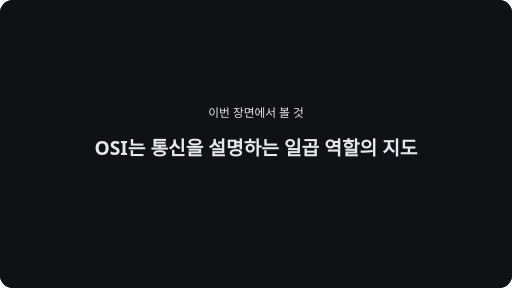
t = 0.00 s
t = 1.50 s: frame unchanged from t = 0.00 s, image omitted
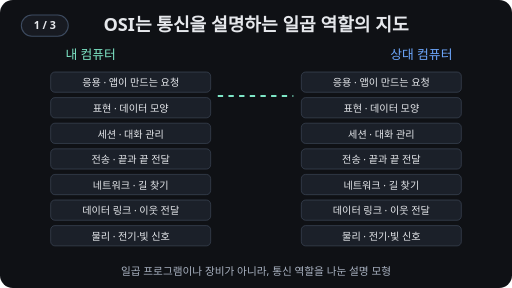
t = 3.33 s
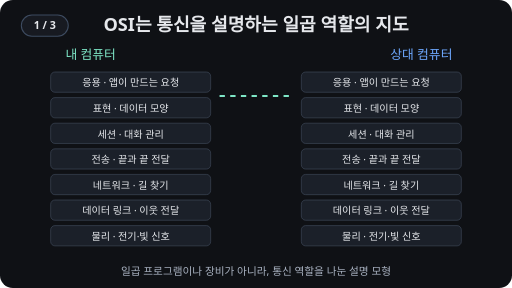
t = 4.67 s
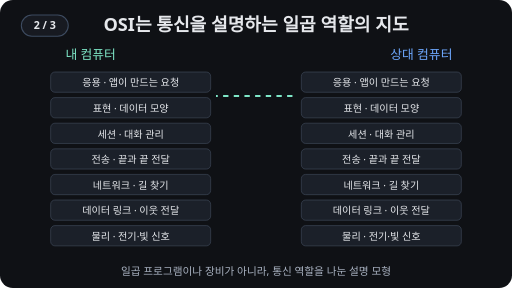
t = 7.33 s
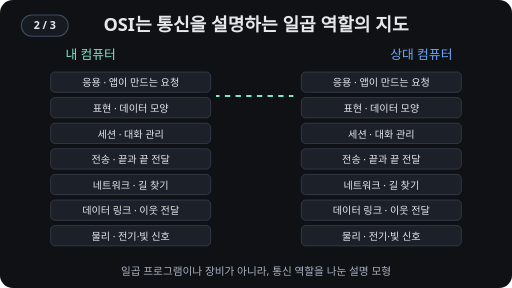
t = 8.67 s

The animated SVG that drew these frames (rendered in a browser with its animation timeline set to each time). Animation: 5 SMIL elements (animate=5); frames cover the first 8.67 s, repeats indefinitely.

<svg xmlns="http://www.w3.org/2000/svg" viewBox="0 0 960 540" role="img" aria-labelledby="title desc"><title id="title">통신 일을 일곱 역할로 나눈 OSI 모델</title><desc id="desc">OSI는 네트워크 통신을 일곱 역할로 나누어 설명하는 참조 모델입니다.</desc><rect width="960" height="540" rx="24" fill="#0f1115"/>
<g aria-label="재생 단계"><rect x="40" y="28" width="88" height="40" rx="20" fill="#171a21" stroke="#3d4b60" stroke-width="2"/><text x="84" y="55" text-anchor="middle" font-size="20" font-weight="700" fill="#e6e8ec" opacity="1">1 / 3<animate attributeName="opacity" values="1;1;0;0;0" keyTimes="0;0.11111;0.40738;0.70373;1" calcMode="discrete" dur="18s" repeatCount="indefinite"/></text><text x="84" y="55" text-anchor="middle" font-size="20" font-weight="700" fill="#e6e8ec" opacity="0">2 / 3<animate attributeName="opacity" values="0;0;1;0;0" keyTimes="0;0.11111;0.40738;0.70373;1" calcMode="discrete" dur="18s" repeatCount="indefinite"/></text><text x="84" y="55" text-anchor="middle" font-size="20" font-weight="700" fill="#e6e8ec" opacity="0">3 / 3<animate attributeName="opacity" values="0;0;0;1;0" keyTimes="0;0.11111;0.40738;0.70373;1" calcMode="discrete" dur="18s" repeatCount="indefinite"/></text></g><style>text{font-family:system-ui,sans-serif;fill:#e6e8ec} .muted{fill:#aab3c2} .teal{fill:#7ee7c7} .blue{fill:#6ea8fe} .amber{fill:#ffb454} .box{fill:#1b2029;stroke:#485366;stroke-width:2}</style><text x="480" y="58" text-anchor="middle" font-size="34" font-weight="700">OSI는 통신을 설명하는 일곱 역할의 지도</text><text x="170" y="110" text-anchor="middle" class="teal" font-size="24">내 컴퓨터</text><text x="790" y="110" text-anchor="middle" class="blue" font-size="24">상대 컴퓨터</text><rect x="95" y="135" width="300" height="38" rx="8" fill="#1b2029" stroke="#485366"/><text x="245" y="162" text-anchor="middle" font-size="19">응용 · 앱이 만드는 요청</text><rect x="565" y="135" width="300" height="38" rx="8" fill="#1b2029" stroke="#485366"/><text x="715" y="162" text-anchor="middle" font-size="19">응용 · 앱이 만드는 요청</text><rect x="95" y="183" width="300" height="38" rx="8" fill="#1b2029" stroke="#485366"/><text x="245" y="210" text-anchor="middle" font-size="19">표현 · 데이터 모양</text><rect x="565" y="183" width="300" height="38" rx="8" fill="#1b2029" stroke="#485366"/><text x="715" y="210" text-anchor="middle" font-size="19">표현 · 데이터 모양</text><rect x="95" y="231" width="300" height="38" rx="8" fill="#1b2029" stroke="#485366"/><text x="245" y="258" text-anchor="middle" font-size="19">세션 · 대화 관리</text><rect x="565" y="231" width="300" height="38" rx="8" fill="#1b2029" stroke="#485366"/><text x="715" y="258" text-anchor="middle" font-size="19">세션 · 대화 관리</text><rect x="95" y="279" width="300" height="38" rx="8" fill="#1b2029" stroke="#485366"/><text x="245" y="306" text-anchor="middle" font-size="19">전송 · 끝과 끝 전달</text><rect x="565" y="279" width="300" height="38" rx="8" fill="#1b2029" stroke="#485366"/><text x="715" y="306" text-anchor="middle" font-size="19">전송 · 끝과 끝 전달</text><rect x="95" y="327" width="300" height="38" rx="8" fill="#1b2029" stroke="#485366"/><text x="245" y="354" text-anchor="middle" font-size="19">네트워크 · 길 찾기</text><rect x="565" y="327" width="300" height="38" rx="8" fill="#1b2029" stroke="#485366"/><text x="715" y="354" text-anchor="middle" font-size="19">네트워크 · 길 찾기</text><rect x="95" y="375" width="300" height="38" rx="8" fill="#1b2029" stroke="#485366"/><text x="245" y="402" text-anchor="middle" font-size="19">데이터 링크 · 이웃 전달</text><rect x="565" y="375" width="300" height="38" rx="8" fill="#1b2029" stroke="#485366"/><text x="715" y="402" text-anchor="middle" font-size="19">데이터 링크 · 이웃 전달</text><rect x="95" y="423" width="300" height="38" rx="8" fill="#1b2029" stroke="#485366"/><text x="245" y="450" text-anchor="middle" font-size="19">물리 · 전기·빛 신호</text><rect x="565" y="423" width="300" height="38" rx="8" fill="#1b2029" stroke="#485366"/><text x="715" y="450" text-anchor="middle" font-size="19">물리 · 전기·빛 신호</text><path d="M405 180h145" stroke="#7ee7c7" stroke-width="4" stroke-dasharray="10 10"><animate attributeName="stroke-dashoffset" keyTimes="0;0.11111;1" values="0;0;-40" dur="18s" repeatCount="indefinite"/></path><text x="480" y="515" text-anchor="middle" class="muted" font-size="20">일곱 프로그램이나 장비가 아니라, 통신 역할을 나눈 설명 모형</text><g id="intro"><rect width="960" height="540" rx="24" fill="#0f1115"/><text x="480" y="220" text-anchor="middle" font-size="22" fill="#7ee7c7">이번 장면에서 볼 것</text><text x="480" y="290" text-anchor="middle" font-size="36" font-weight="700" fill="#e6e8ec">OSI는 통신을 설명하는 일곱 역할의 지도</text><animate attributeName="opacity" values="1;0" keyTimes="0;0.11111" calcMode="discrete" dur="18s" repeatCount="indefinite"/></g></svg>
